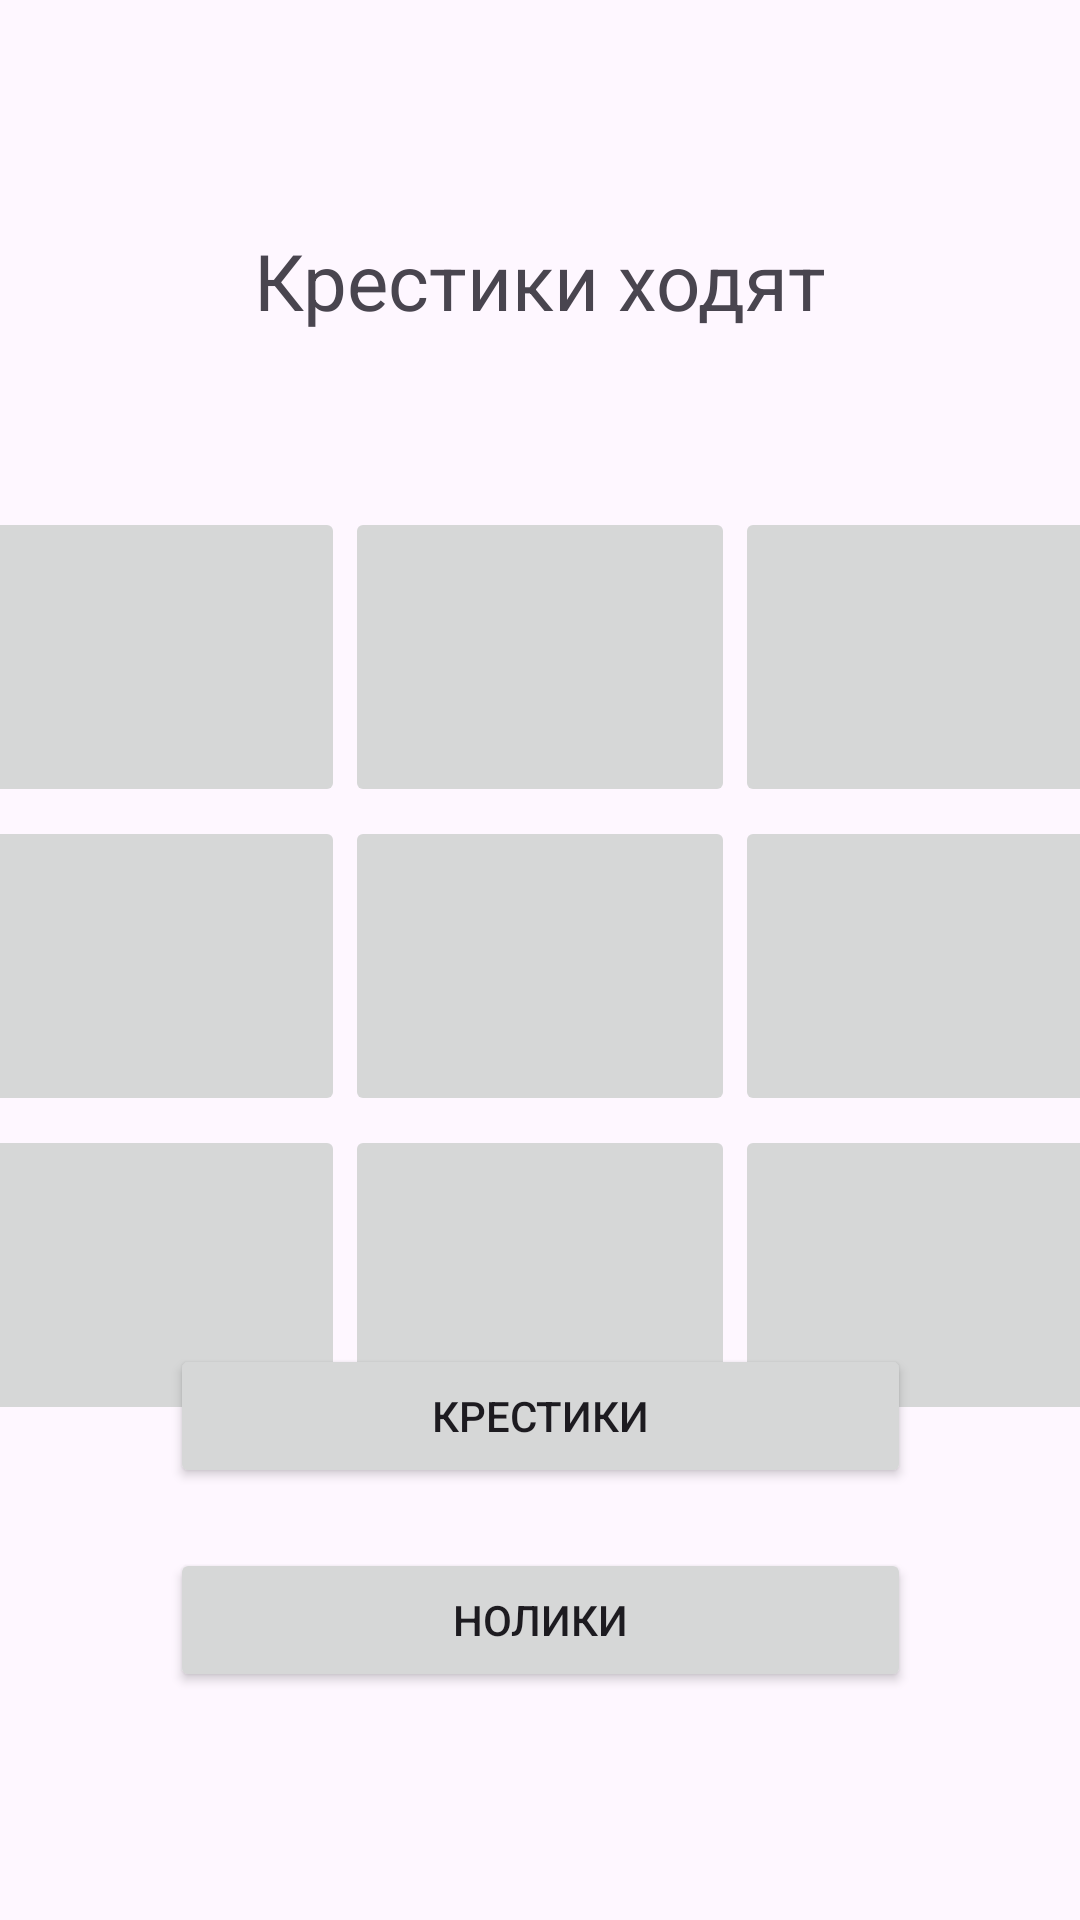

Write the Android layout XML for this screen, with the resource values it uses.
<!-- AndroidManifest.xml: application theme Base.Theme.Light.TicTacToe -->
<!-- res/layout/activity_server_game.xml -->
<?xml version="1.0" encoding="utf-8"?>
<androidx.constraintlayout.widget.ConstraintLayout xmlns:android="http://schemas.android.com/apk/res/android"
    xmlns:app="http://schemas.android.com/apk/res-auto"
    xmlns:tools="http://schemas.android.com/tools"
    android:layout_width="match_parent"
    android:layout_height="match_parent"
    tools:context=".activities.server.ServerGameActivity">


    <TextView
        android:id="@+id/state"
        android:layout_width="316dp"
        android:layout_height="131dp"
        android:layout_marginTop="28dp"
        android:gravity="center"
        android:text="@string/cross_step"
        android:textSize="26sp"
        app:layout_constraintEnd_toEndOf="parent"
        app:layout_constraintHorizontal_bias="0.494"
        app:layout_constraintStart_toStartOf="parent"
        app:layout_constraintTop_toTopOf="parent"/>

    <LinearLayout
        android:id="@+id/game_field"
        android:layout_width="389dp"
        android:layout_height="302dp"
        android:layout_marginStart="69dp"
        android:layout_marginEnd="69dp"
        android:orientation="vertical"
        app:layout_constraintBottom_toBottomOf="parent"
        app:layout_constraintEnd_toEndOf="parent"
        app:layout_constraintHorizontal_bias="0.506"
        app:layout_constraintStart_toStartOf="parent"
        app:layout_constraintTop_toTopOf="parent"
        tools:visibility="visible">

        <LinearLayout
            android:layout_width="match_parent"
            android:layout_height="100dp"
            android:orientation="horizontal">

            <ImageButton
                android:id="@+id/img1"
                android:layout_width="130dp"
                android:layout_height="match_parent"
                android:contentDescription="@string/res_not_found"

                android:scaleType="fitCenter" />

            <ImageButton
                android:id="@+id/img2"
                android:layout_width="130dp"
                android:layout_height="match_parent"

                android:contentDescription="@string/res_not_found"
                android:scaleType="fitCenter"
                tools:ignore="ImageContrastCheck" />

            <ImageButton
                android:id="@+id/img3"
                android:layout_width="130dp"
                android:layout_height="match_parent"

                android:contentDescription="@string/res_not_found"
                android:scaleType="fitCenter" />
        </LinearLayout>

        <LinearLayout
            android:layout_width="match_parent"
            android:layout_height="100dp"
            android:layout_marginTop="3dp"
            android:orientation="horizontal">

            <ImageButton
                android:id="@+id/img4"
                android:layout_width="130dp"
                android:layout_height="match_parent"
                android:contentDescription="@string/res_not_found"
                android:scaleType="fitCenter" />

            <ImageButton
                android:id="@+id/img5"
                android:layout_width="130dp"
                android:layout_height="match_parent"
                android:contentDescription="@string/res_not_found"
                android:scaleType="fitCenter" />

            <ImageButton
                android:id="@+id/img6"
                android:layout_width="130dp"
                android:layout_height="match_parent"
                android:contentDescription="@string/res_not_found"
                android:scaleType="fitCenter"
                tools:ignore="ImageContrastCheck" />

        </LinearLayout>

        <LinearLayout
            android:layout_width="match_parent"
            android:layout_height="100dp"
            android:layout_marginTop="3dp"
            android:orientation="horizontal">

            <ImageButton
                android:id="@+id/img7"
                android:layout_width="130dp"
                android:layout_height="match_parent"

                android:contentDescription="@string/res_not_found"
                android:scaleType="fitCenter" />

            <ImageButton
                android:id="@+id/img8"
                android:layout_width="130dp"
                android:layout_height="match_parent"

                android:contentDescription="@string/res_not_found"
                android:scaleType="fitCenter" />

            <ImageButton
                android:id="@+id/img9"
                android:layout_width="130dp"
                android:layout_height="match_parent"

                android:contentDescription="@string/res_not_found"
                android:scaleType="fitCenter" />

        </LinearLayout>
    </LinearLayout>


    <Button
        android:id="@+id/cross_btn"
        android:layout_width="247dp"
        android:layout_height="48dp"
        android:layout_marginBottom="20dp"
        android:text="@string/cross"
        app:layout_constraintBottom_toBottomOf="parent"
        app:layout_constraintBottom_toTopOf="@id/zero_btn"
        app:layout_constraintEnd_toEndOf="parent"
        app:layout_constraintStart_toStartOf="parent" />

    <Button
        android:id="@+id/zero_btn"
        android:layout_width="247dp"
        android:layout_height="48dp"
        android:layout_marginBottom="76dp"
        android:text="@string/zero"
        app:layout_constraintBottom_toBottomOf="parent"
        app:layout_constraintEnd_toEndOf="parent"
        app:layout_constraintStart_toStartOf="parent" />


</androidx.constraintlayout.widget.ConstraintLayout>
<!-- resources referenced by this layout -->
<resources>
  <string name="cross">Крестики</string>
  <string name="cross_step">Крестики ходят</string>
  <string name="res_not_found">Ошибка загрузки ресурса…</string>
  <string name="zero">Нолики</string>
  <style name="Base.Theme.Light.TicTacToe" parent="Theme.Material3.Light.NoActionBar">
          <item name="colorPrimary">@color/dark_green</item>
  
      </style>
  <color name="dark_green">#609C25</color>
</resources>
